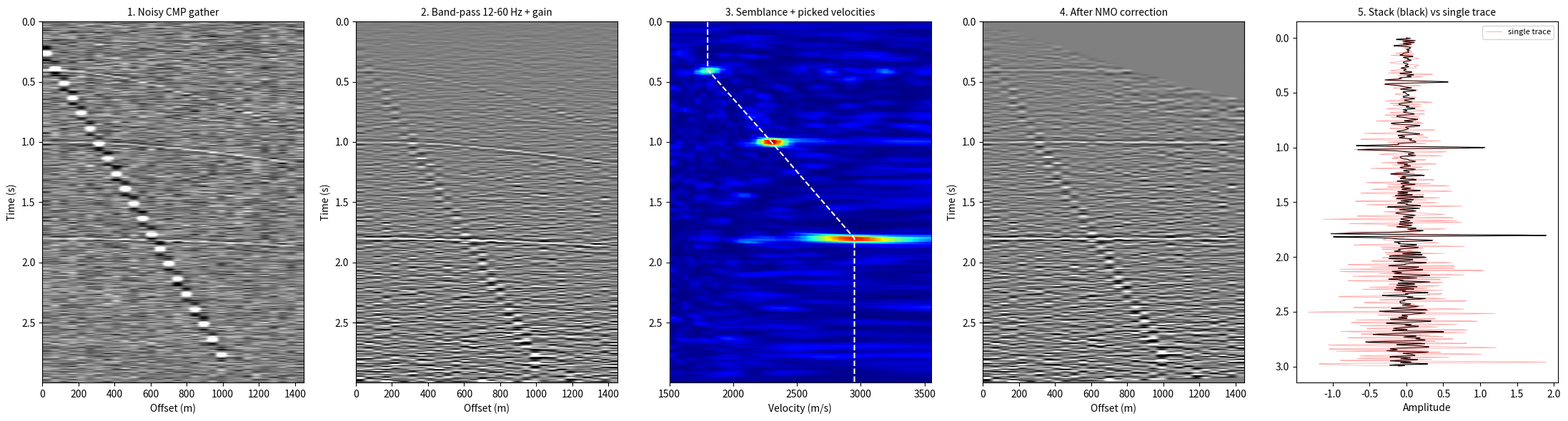
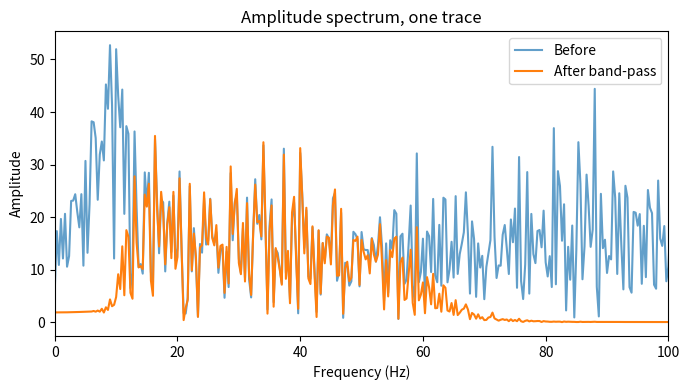

Here is the Python script that generated these plots, in order:
"""
Seismic Data Processing Mini-Project (Python)
=============================================
Workflow: synthetic CMP gather -> noise -> band-pass filter -> velocity
analysis (semblance) -> NMO correction -> stack.

Run:  pip install numpy scipy matplotlib
      python seismic_processing_project.py
"""
import numpy as np
import matplotlib
matplotlib.use("Agg")
import matplotlib.pyplot as plt
from scipy.signal import butter, filtfilt

rng = np.random.default_rng(42)

# ---------- 1. SYNTHETIC DATA (acquisition) ----------
dt = 0.004                       # sampling interval (s) -> 4 ms
nt = 750                         # 3 s of data
t = np.arange(nt) * dt
offsets = np.arange(0, 1500, 50) # receiver offsets (m)

# Three reflectors: zero-offset time (s) and RMS velocity (m/s)
reflectors = [(0.4, 1800), (1.0, 2300), (1.8, 2900)]

def ricker(f, dt, length=0.128):
    """Ricker wavelet: the standard synthetic seismic source pulse."""
    tt = np.arange(-length/2, length/2, dt)
    a = (np.pi * f * tt) ** 2
    return (1 - 2*a) * np.exp(-a)

wavelet = ricker(25, dt)         # 25 Hz dominant frequency

gather = np.zeros((nt, len(offsets)))
for ix, x in enumerate(offsets):
    for t0, v in reflectors:
        # Hyperbolic travel-time: t(x) = sqrt(t0^2 + x^2 / v^2)
        tx = np.sqrt(t0**2 + (x / v) ** 2)
        gather[int(tx / dt), ix] += 1.0
    gather[:, ix] = np.convolve(gather[:, ix], wavelet, mode="same")

clean = gather.copy()

# ---------- 2. ADD NOISE ----------
# Random noise + low-frequency "ground roll" (strong, slow, low-frequency)
gather += 0.6 * rng.standard_normal(gather.shape)
for ix, x in enumerate(offsets):
    tg = x / 400 + 0.2                    # ground roll arrives at ~400 m/s
    i = int(tg / dt)
    if i < nt - 60:
        gr = ricker(8, dt)[:60] * 3
        gather[i:i+len(gr), ix] += gr
noisy = gather.copy()

# ---------- 3. PRE-PROCESSING: band-pass filter (signal processing) ----------
def bandpass(data, f_low, f_high, dt, order=4):
    nyq = 0.5 / dt
    b, a = butter(order, [f_low/nyq, f_high/nyq], btype="band")
    return filtfilt(b, a, data, axis=0)

filtered = bandpass(noisy, 12, 60, dt)

# Amplitude recovery: boost later times (waves weaken with depth)
gain = (t ** 1.0)[:, None] + 0.2
filtered_gained = filtered * gain

# ---------- 4. VELOCITY ANALYSIS (semblance) ----------
def nmo_correct(gath, offs, t, v, dt, stretch_mute=0.5):
    out = np.zeros_like(gath)
    for ix, x in enumerate(offs):
        t_nmo = np.sqrt(t**2 + (x / v) ** 2)   # time to read from
        out[:, ix] = np.interp(t_nmo, t, gath[:, ix], left=0, right=0)
        # mute samples stretched too much
        stretch = (t_nmo - t) / np.maximum(t, 1e-6)
        out[stretch > stretch_mute, ix] = 0
    return out

def semblance(gath, offs, t, vels, dt, win=10):
    sem = np.zeros((len(t), len(vels)))
    for iv, v in enumerate(vels):
        c = nmo_correct(gath, offs, t, v, dt)
        num = c.sum(axis=1) ** 2
        den = (c ** 2).sum(axis=1) * c.shape[1] + 1e-12
        k = np.ones(win)
        sem[:, iv] = np.convolve(num, k, "same") / np.convolve(den, k, "same")
    return sem

vels = np.arange(1500, 3600, 50)
sem = semblance(filtered_gained, offsets, t, vels, dt)

# Pick the velocity at each reflector's time (automatic max-semblance pick)
picks = []
for t0, v_true in reflectors:
    it = int(t0 / dt)
    sl = sem[max(it-8, 0):it+8, :].max(axis=0)
    picks.append(vels[sl.argmax()])
print("True velocities  :", [v for _, v in reflectors])
print("Picked velocities:", picks)

# Build a velocity function by interpolating the picks in time
t_picks = [r[0] for r in reflectors]
v_func = np.interp(t, t_picks, picks)

# ---------- 5. NMO CORRECTION + STACK ----------
def nmo_correct_vfunc(gath, offs, t, vf, dt):
    out = np.zeros_like(gath)
    for ix, x in enumerate(offs):
        t_nmo = np.sqrt(t**2 + (x / vf) ** 2)
        out[:, ix] = np.interp(t_nmo, t, gath[:, ix], left=0, right=0)
        stretch = (t_nmo - t) / np.maximum(t, 1e-6)
        out[stretch > 0.5, ix] = 0
    return out

nmo = nmo_correct_vfunc(filtered_gained, offsets, t, v_func, dt)
stack = nmo.sum(axis=1) / np.maximum((nmo != 0).sum(axis=1), 1)
single_trace = filtered_gained[:, 0]

# ---------- 6. QC PLOTS ----------
def show(ax, d, title):
    clip = np.percentile(np.abs(d), 98)
    ax.imshow(d, aspect="auto", cmap="gray", vmin=-clip, vmax=clip,
              extent=[offsets[0], offsets[-1], t[-1], 0])
    ax.set_title(title, fontsize=10)
    ax.set_xlabel("Offset (m)")
    ax.set_ylabel("Time (s)")

fig, axs = plt.subplots(1, 5, figsize=(22, 6))
show(axs[0], noisy, "1. Noisy CMP gather")
show(axs[1], filtered_gained, "2. Band-pass 12-60 Hz + gain")
im = axs[2].imshow(sem, aspect="auto", cmap="jet",
                   extent=[vels[0], vels[-1], t[-1], 0])
axs[2].plot(v_func, t, "w--", lw=1.5)
axs[2].set_title("3. Semblance + picked velocities", fontsize=10)
axs[2].set_xlabel("Velocity (m/s)")
show(axs[3], nmo, "4. After NMO correction")
axs[4].plot(stack, t, "k", lw=0.8)
axs[4].plot(single_trace / np.abs(single_trace).max() * np.abs(stack).max(),
            t, color="red", alpha=0.35, lw=0.6, label="single trace")
axs[4].invert_yaxis()
axs[4].legend(fontsize=8)
axs[4].set_title("5. Stack (black) vs single trace", fontsize=10)
axs[4].set_xlabel("Amplitude")
plt.tight_layout()
plt.savefig("seismic_workflow.png", dpi=130)

# Frequency spectrum before/after filtering (Fourier transform demo)
freqs = np.fft.rfftfreq(nt, dt)
fig2, ax = plt.subplots(figsize=(7, 4))
ax.plot(freqs, np.abs(np.fft.rfft(noisy[:, 10])), label="Before", alpha=.7)
ax.plot(freqs, np.abs(np.fft.rfft(filtered[:, 10])), label="After band-pass")
ax.set_xlim(0, 100); ax.set_xlabel("Frequency (Hz)"); ax.set_ylabel("Amplitude")
ax.set_title("Amplitude spectrum, one trace"); ax.legend()
plt.tight_layout(); plt.savefig("spectrum.png", dpi=130)
print("Saved seismic_workflow.png and spectrum.png")
